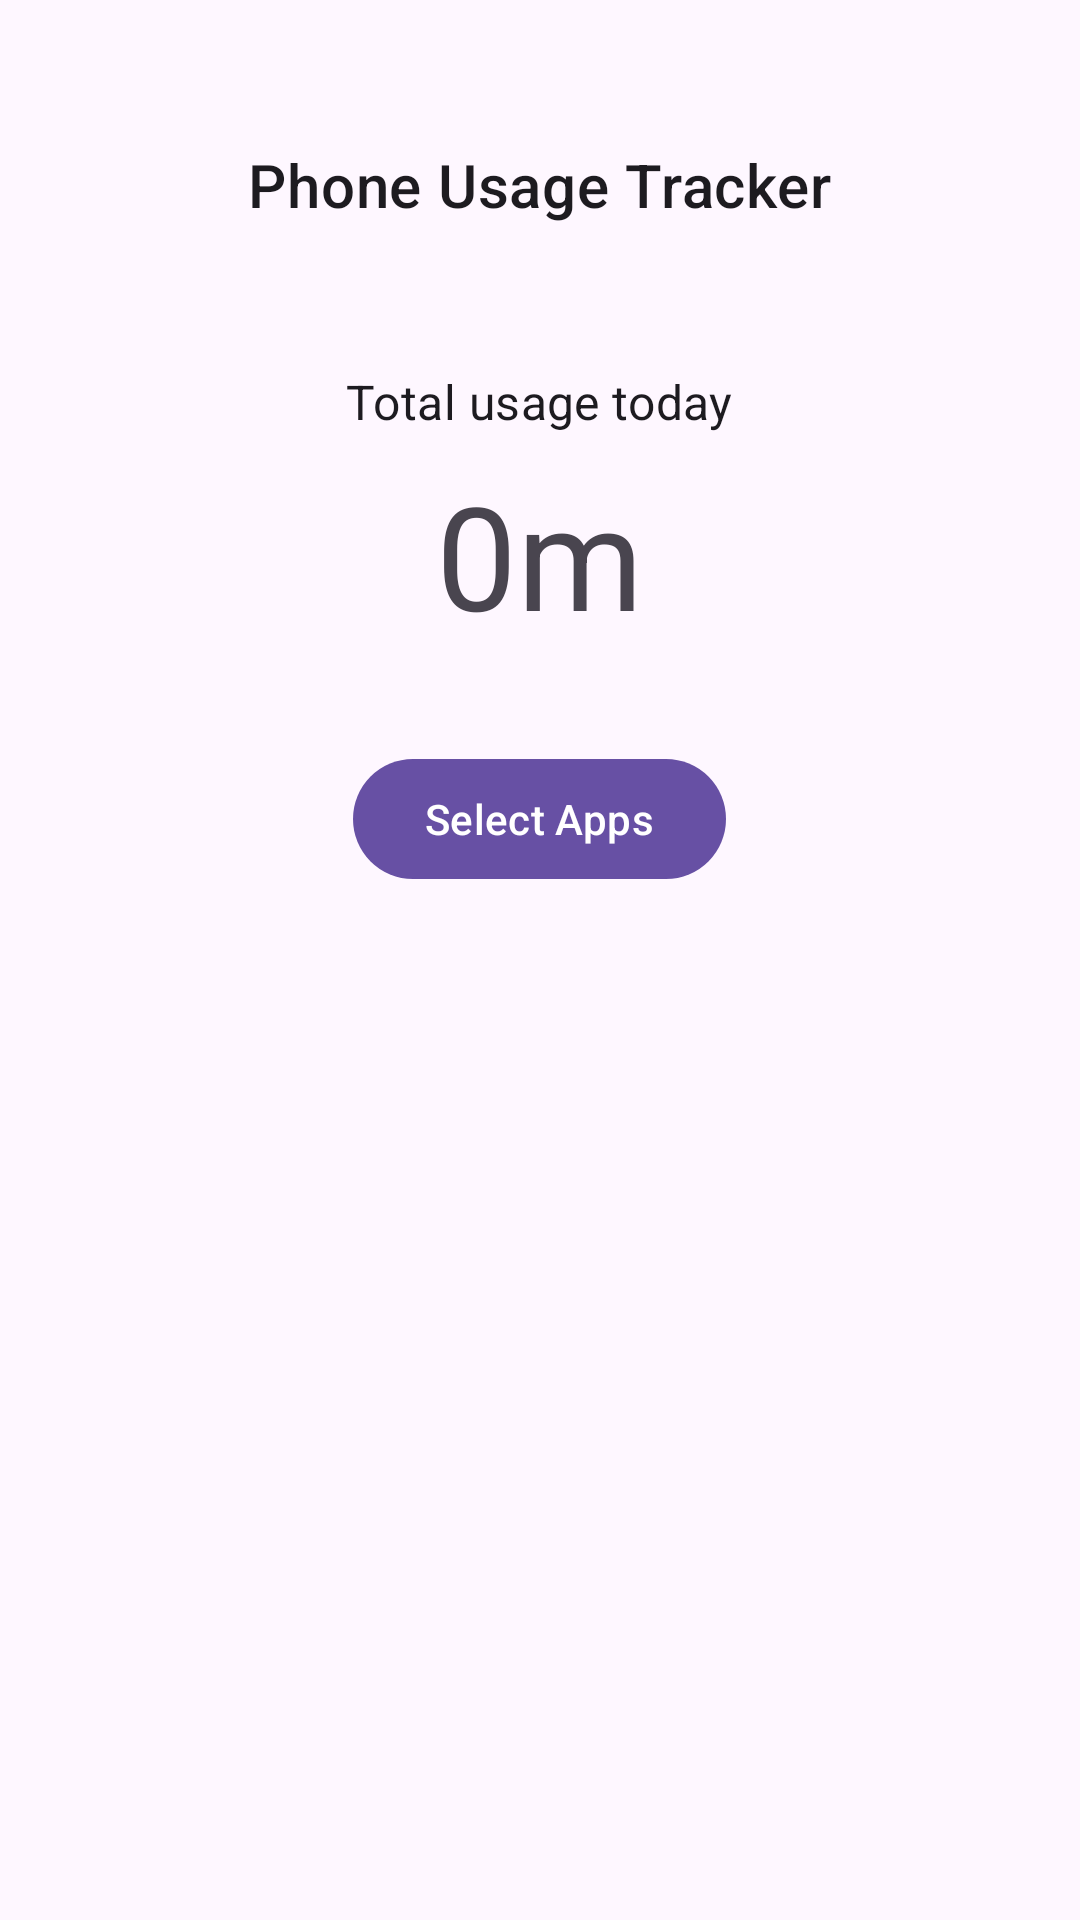

Reconstruct the res/layout file that produces this screen, plus the resources it refers to.
<!-- AndroidManifest.xml: activity theme Theme.PhoneUsageTracker -->
<!-- res/layout/activity_main.xml -->
<?xml version="1.0" encoding="utf-8"?>
<LinearLayout xmlns:android="http://schemas.android.com/apk/res/android"
    android:layout_width="match_parent"
    android:layout_height="match_parent"
    android:gravity="center_horizontal"
    android:orientation="vertical"
    android:padding="24dp">

    <TextView
        android:id="@+id/appTitle"
        android:layout_width="wrap_content"
        android:layout_height="wrap_content"
        android:layout_marginTop="24dp"
        android:text="@string/app_name"
        android:textAppearance="?attr/textAppearanceHeadline6" />

    <com.google.android.material.card.MaterialCardView
        android:id="@+id/permissionCard"
        android:layout_width="match_parent"
        android:layout_height="wrap_content"
        android:layout_marginTop="24dp"
        android:visibility="gone">

        <LinearLayout
            android:layout_width="match_parent"
            android:layout_height="wrap_content"
            android:orientation="vertical"
            android:padding="16dp">

            <TextView
                android:layout_width="match_parent"
                android:layout_height="wrap_content"
                android:text="@string/permission_explanation" />

            <com.google.android.material.button.MaterialButton
                android:id="@+id/grantAccessButton"
                android:layout_width="wrap_content"
                android:layout_height="wrap_content"
                android:layout_marginTop="12dp"
                android:text="@string/grant_access" />

        </LinearLayout>
    </com.google.android.material.card.MaterialCardView>

    <LinearLayout
        android:id="@+id/usageContainer"
        android:layout_width="match_parent"
        android:layout_height="wrap_content"
        android:layout_marginTop="48dp"
        android:gravity="center_horizontal"
        android:orientation="vertical">

        <TextView
            android:layout_width="wrap_content"
            android:layout_height="wrap_content"
            android:text="@string/total_usage_today"
            android:textAppearance="?attr/textAppearanceSubtitle1" />

        <TextView
            android:id="@+id/totalTimeValue"
            android:layout_width="wrap_content"
            android:layout_height="wrap_content"
            android:layout_marginTop="8dp"
            android:text="@string/widget_placeholder"
            android:textAppearance="?attr/textAppearanceHeadline3" />

    </LinearLayout>

    <com.google.android.material.button.MaterialButton
        android:id="@+id/selectAppsButton"
        android:layout_width="wrap_content"
        android:layout_height="wrap_content"
        android:layout_marginTop="32dp"
        android:text="@string/select_apps_title" />

</LinearLayout>
<!-- resources referenced by this layout -->
<resources>
  <string name="app_name">Phone Usage Tracker</string>
  <string name="grant_access">Grant usage access</string>
  <string name="permission_explanation">To track your phone usage, this app needs the "Usage access" permission. Tap below to grant it in system settings.</string>
  <string name="select_apps_title">Select Apps</string>
  <string name="total_usage_today">Total usage today</string>
  <string name="widget_placeholder">0m</string>
  <style name="Theme.PhoneUsageTracker" parent="Theme.Material3.DayNight.NoActionBar">
          <item name="colorPrimary">@color/purple_500</item>
      </style>
  <color name="purple_500">#FF6750A4</color>
</resources>
